Run: headless pygame with SDL's dummy video driver; simulated clock (each Clock.tick advances the game by its frame time, no real sleeping); random seed 0; keys injected as events and as key.get_pressed() state; no mouse input.
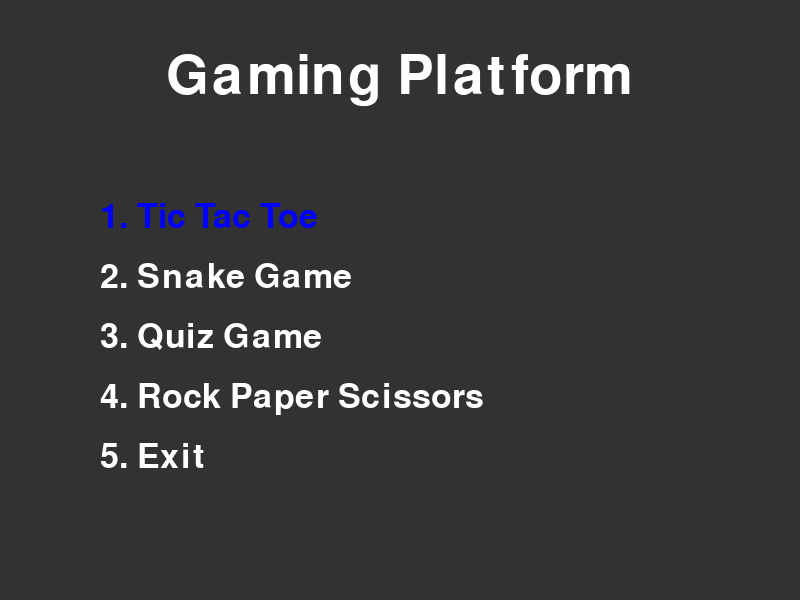
Frame 1 of 4 · flips 1–60 · no input
Frame 2 of 4 · flips 61–180 · tapped SPACE, RETURN · held RIGHT (→), D · screen unchanged from frame 1, image omitted
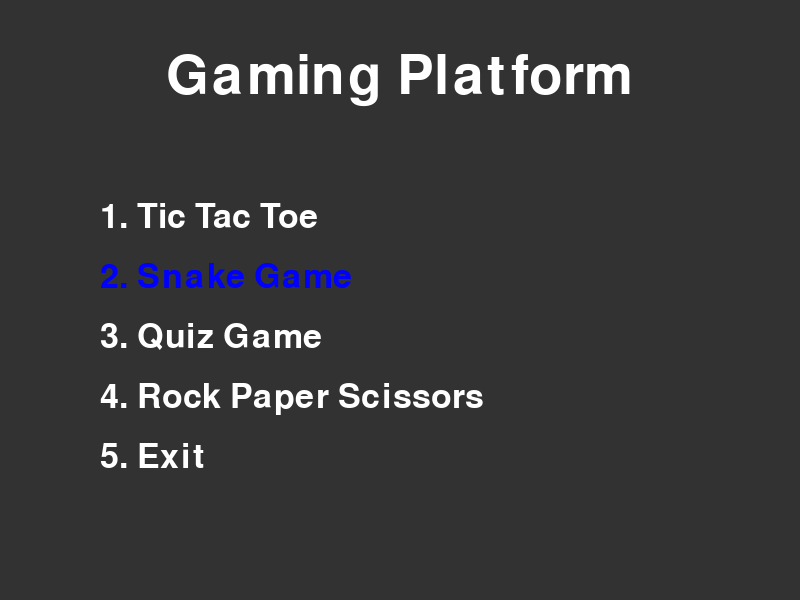
Frame 3 of 4 · flips 181–300 · held DOWN (↓), S
Frame 4 of 4 · flips 301–420 · held LEFT (←), A, UP (↑), W · screen same as frame 1, image omitted

The pygame program that drew these frames:

import os
import sys
import pygame
from pygame.locals import QUIT, KEYDOWN, K_RETURN

# Initialize Pygame
pygame.init()

# Screen dimensions
SCREEN_WIDTH, SCREEN_HEIGHT = 800, 600
screen = pygame.display.set_mode((SCREEN_WIDTH, SCREEN_HEIGHT))
pygame.display.set_caption("Gaming Platform")

# Colors
WHITE = (255, 255, 255)
BLACK = (0, 0, 0)
BLUE = (0, 0, 255)
GRAY = (50, 50, 50)

# Fonts
font_title = pygame.font.Font(None, 80)
font_menu = pygame.font.Font(None, 50)

# Menu options
menu_options = ["1. Tic Tac Toe", "2. Snake Game", "3. Quiz Game", "4. Rock Paper Scissors", "5. Exit"]

def draw_menu(selected_index):
    """Draw the menu on the screen."""
    screen.fill(GRAY)
    title_text = font_title.render("Gaming Platform", True, WHITE)
    screen.blit(title_text, ((SCREEN_WIDTH - title_text.get_width()) // 2, 50))

    for index, option in enumerate(menu_options):
        color = BLUE if index == selected_index else WHITE
        menu_text = font_menu.render(option, True, color)
        screen.blit(menu_text, (100, 200 + index * 60))

    pygame.display.flip()

def main():
    """Main menu loop."""
    selected_index = 0
    running = True

    while running:
        draw_menu(selected_index)

        for event in pygame.event.get():
            if event.type == QUIT:
                running = False
                pygame.quit()
                sys.exit()

            if event.type == KEYDOWN:
                if event.key == pygame.K_DOWN:
                    selected_index = (selected_index + 1) % len(menu_options)
                elif event.key == pygame.K_UP:
                    selected_index = (selected_index - 1) % len(menu_options)
                elif event.key == K_RETURN:
                    if selected_index == 0:
                        os.system("python games/tic_tac_toe.py")
                    elif selected_index == 1:
                        os.system("python games/snake_game.py")
                    elif selected_index == 2:
                        os.system("python games/quiz_game.py")
                    elif selected_index == 3:
                        os.system("python games/rock_paper_scissors.py")
                    elif selected_index == 4:
                        running = False

if __name__ == "__main__":
    main()
